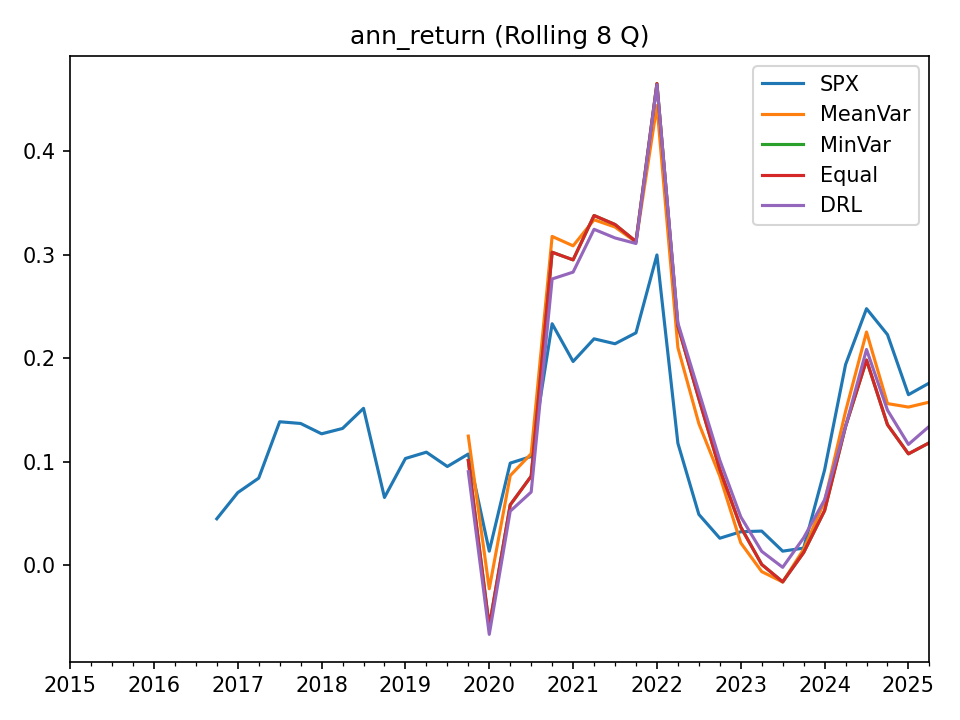

Data behind this chart, as committed beside it:
, SPX, MeanVar, MinVar, Equal, DRL
2015-03-31, , , , , 
2015-06-30, , , , , 
2015-09-30, , , , , 
2015-12-31, , , , , 
2016-03-31, , , , , 
2016-06-30, , , , , 
2016-09-30, , , , , 
2016-12-31, 0.04496, , , , 
2017-03-31, 0.07027, , , , 
2017-06-30, 0.08427, , , , 
2017-09-30, 0.1387, , , , 
2017-12-31, 0.1371, , , , 
2018-03-31, 0.1271, , , , 
2018-06-30, 0.1323, , , , 
2018-09-30, 0.1517, , , , 
2018-12-31, 0.06559, , , , 
2019-03-31, 0.1033, , , , 
2019-06-30, 0.1094, , , , 
2019-09-30, 0.0955, , , , 
2019-12-31, 0.1076, 0.1249, 0.1014, 0.1014, 0.09052
2020-03-31, 0.01368, -0.02268, -0.0592, -0.0592, -0.06674
2020-06-30, 0.09877, 0.08668, 0.05842, 0.05842, 0.05231
2020-09-30, 0.1052, 0.1078, 0.08613, 0.08612, 0.07081
2020-12-31, 0.2335, 0.3179, 0.3026, 0.3026, 0.2768
2021-03-31, 0.197, 0.3088, 0.2952, 0.2952, 0.2834
2021-06-30, 0.2189, 0.334, 0.3381, 0.3381, 0.3248
2021-09-30, 0.2141, 0.327, 0.3294, 0.3294, 0.3164
2021-12-31, 0.2247, 0.3125, 0.3129, 0.3129, 0.311
2022-03-31, 0.3, 0.4444, 0.4656, 0.4656, 0.4645
2022-06-30, 0.118, 0.2104, 0.2314, 0.2314, 0.2342
2022-09-30, 0.04922, 0.137, 0.1611, 0.1611, 0.1678
2022-12-31, 0.02618, 0.0862, 0.09277, 0.09277, 0.1016
2023-03-31, 0.03245, 0.02169, 0.03699, 0.03699, 0.04685
2023-06-30, 0.0331, -0.006086, 0.0008254, 0.0008254, 0.01346
2023-09-30, 0.01369, -0.01614, -0.01598, -0.01598, -0.001945
2023-12-31, 0.01663, 0.01552, 0.0123, 0.0123, 0.02656
2024-03-31, 0.09216, 0.06187, 0.05288, 0.05288, 0.06339
2024-06-30, 0.194, 0.1488, 0.1342, 0.1342, 0.1341
2024-09-30, 0.248, 0.2255, 0.1984, 0.1984, 0.2086
2024-12-31, 0.223, 0.1563, 0.1359, 0.1359, 0.15
2025-03-31, 0.1649, 0.1529, 0.1077, 0.1077, 0.1169
2025-06-30, 0.1762, 0.1577, 0.1185, 0.1185, 0.1345
